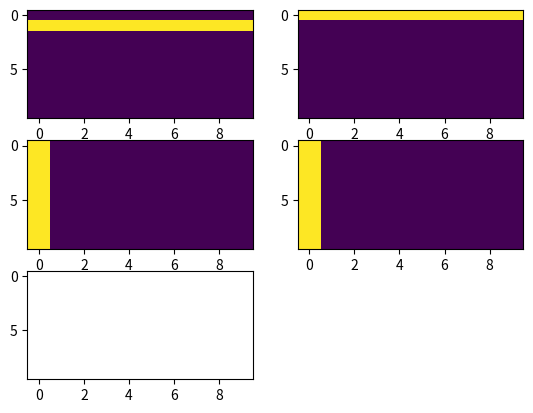

The script that saved this image:
import numpy as np
from matplotlib import pyplot as plt

target = np.zeros((10,10))
template = np.zeros((10,10))

target[1,:] = 1.0
template[0,:] = 1.0

ftar = np.fft.fft2(target)
ftem = np.fft.fft2(template)

xc = np.abs(np.fft.ifft2((ftar * np.conj(ftem)) / (np.abs(ftar) * np.abs(ftem))))

plt.subplot(3,2,1)
plt.imshow(target,interpolation='none',aspect='auto')
plt.subplot(3,2,2)
plt.imshow(template,interpolation='none',aspect='auto')
plt.subplot(3,2,3)
plt.imshow(np.abs(ftar),interpolation='none',aspect='auto')
plt.subplot(3,2,4)
plt.imshow(np.abs(ftem),interpolation='none',aspect='auto')
plt.subplot(3,2,5)
plt.imshow(xc,interpolation='none',aspect='auto')

plt.show()
